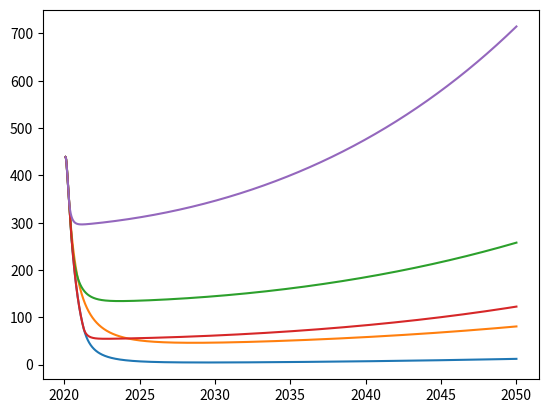
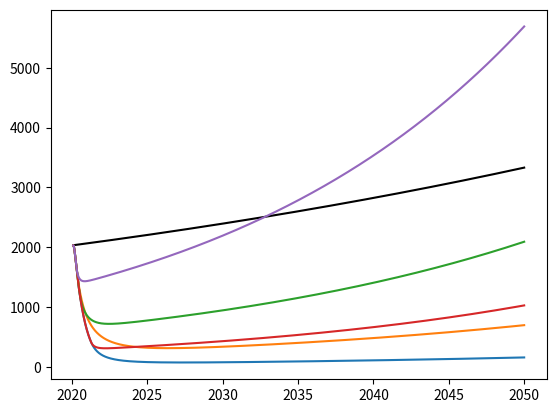
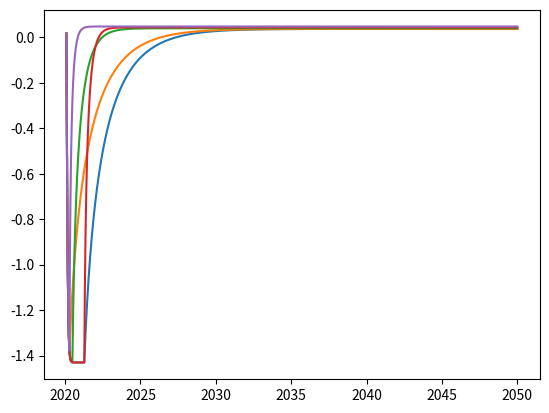
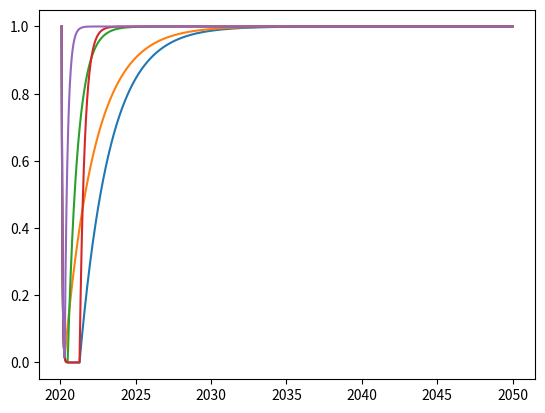
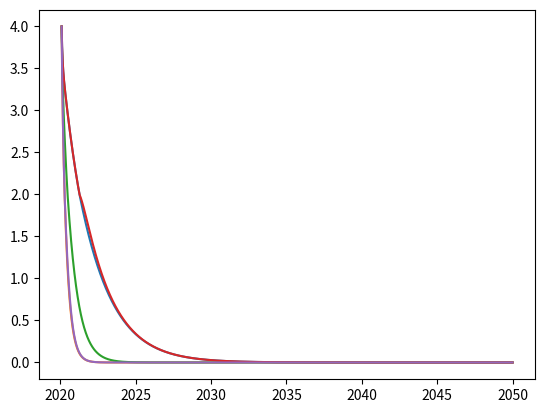

Source code (Python) for these figures, in order:
# -*- coding: utf-8 -*-
"""
Created on Fri Jun 19 10:13:19 2020

[redacted]
"""

import numpy as np
import matplotlib.pyplot as plt


def ODE_model(t,dt,u,pars,Y0,Lockdown=False):
    
    """
    Solving single time step of Covid model using Forward Euler
    
    Inputs:
        
        - t, the current time (units:yr)
        
        - dt, the current time-step (units:yr)
        
        - Array of current variables:
            - Y, the current GDP (units: £billiion)
            - eta, the current carbon intensity
            - E, the current emissions
            - R, the current reproduction value
            - m, the current mobility
            - mu, the current decarbonisation
            
        - Array of parameters:
            - xi,
            - eta_b, baseline of carbon intensity
            - beta, link between transmissivity and mobility
            - tau_u, UK recovery rate
            - tau_a, adaptation rate
            - mu_star, critical mu 
            - mu_r, mu recovery
            - mu_f, mu freefall
            - R_crit
            - sigma, noise strength
        
        - Y0, the starting GDP (units: £billiion)
        
        - Are we in lockdown case (True or False, default is set to False)
        
    Outputs:
        
        - Y_new, the updated GDP (units: £billiion)
        - eta_new, the updated carbon intensity
        - E_new, the updated emissions
        - R_new, the updated reproduction value
        - m_new, the updated mobility
        - mu_new, the updated decarbonisation 
    
    """

    
    # Parameters
    xi = pars[0]
    eta_b = pars[1]
    beta = pars[2]
    tau_u = pars[3]
    tau_l = pars[4]
    tau_a = pars[5]
    mu_star = pars[6]
    mu_r = pars[7]
    mu_f = pars[8]
    sigma = pars[9]
    
    # # Initialising arrays
    # Y = np.zeors(n+1)
    # eta = np.zeors(n+1)
    # E = np.zeors(n+1)
    # R = np.zeors(n+1)
    # m = np.zeors(n+1)
    # mu = np.zeors(n+1)
    
    # Initial conditions
    Y = u[0]
    eta = u[1]
    E = u[2]
    R = u[3]
    m = u[4]
    mu = u[5]
    
    # Solving ODE system over a single time step
    Y_new = Y + dt*mu*Y + np.sqrt(dt)*sigma*Y*np.random.normal(0,1)
    eta_new = eta - dt*xi*(eta - eta_b)
    E_new = E + dt*Y*(mu*eta - xi*(eta - eta_b))
    
    if Lockdown:
        
        R_new = R - dt*R*(beta*tau_l*m + tau_a)
        m_new = m - dt*tau_l*m
        
        if Y < Y0*np.exp(mu_star*(t-2020)):            
            mu_new = mu - dt*tau_l*m*mu_r/(m + mu_f)            
        else:            
            mu_new = mu
            
    else:
        
        R_new = R + dt*R*(beta*tau_u*(1 - m) - tau_a)
        m_new = m + dt*tau_u*(1 - m)
        
        if Y < Y0*np.exp(mu_star*(t-2020)):            
            mu_new = mu + dt*tau_u*(1 - m)*mu_r/(m + mu_f)            
        else:            
            mu_new = mu
                
    return(Y_new, eta_new, E_new, R_new, m_new, mu_new)
        


# Time parameters
dt = 1/365.25
tstart = 2020 + 31*dt
tend = 2050
t = np.arange(tstart, tend+dt, step = dt)
n = len(t)

# Parameters
xi = 0.089
eta_b = 0.12 
beta = 0.1#
tau_u = 1.57 
tau_l = 20#
tau_a = 4#
mu_star = 0.0165
mu_r = 1#
mu_f = 0.3#
R_crit = 2#
R_easy = 0.7#
sigma = 0

# Initialising arrays
Y = np.zeros(n+1)
eta = np.zeros(n+1)
E = np.zeros(n+1)
R = np.zeros(n+1)
m = np.zeros(n+1)
mu = np.zeros(n+1)

# Initial conditions
Y[0] = 2029.53
eta[0] = 0.22
E[0] = 438.83
R[0] = 4
m[0] = 1
mu[0] = mu_star

tau_us = [0.5, 0.5, 1.5, 3, 5]
tau_as = [0.5, 3, 1.5, 0.5, 3]

plt.figure(2)
plt.plot(t, Y[0]*np.exp(mu_star*(t-2020)),'k')

for j in range(len(tau_us)):
    for i in range(n):
        
        Lockdown = False
        
        if R[i] > R_crit and not Lockdown:
            Lockdown = True
        elif R[i] < R_easy and Lockdown:
            Lockdown = False
            
        pars = [xi, eta_b, beta, tau_us[j], tau_l, tau_as[j], mu_star, mu_r, mu_f, sigma]
            
        u = [Y[i], eta[i], E[i], R[i], m[i], mu[i]]
        
        Y[i+1], eta[i+1], E[i+1], R[i+1], m[i+1], mu[i+1] = ODE_model(t[i], dt, u, pars, Y[0], Lockdown)
    
    plt.figure(1)
    plt.plot(t, E[:-1], label = '$\tau_u = $'+str(tau_us[j])+', $\tau_a = $'+str(tau_as[j]))
    plt.figure(2)
    plt.plot(t, Y[:-1], label = '$\tau_u = $'+str(tau_us[j])+', $\tau_a = $'+str(tau_as[j]))
    plt.figure(3)
    plt.plot(t, mu[:-1])
    plt.figure(4)
    plt.plot(t, m[:-1])
    plt.figure(5)
    plt.plot(t, R[:-1])
        
   